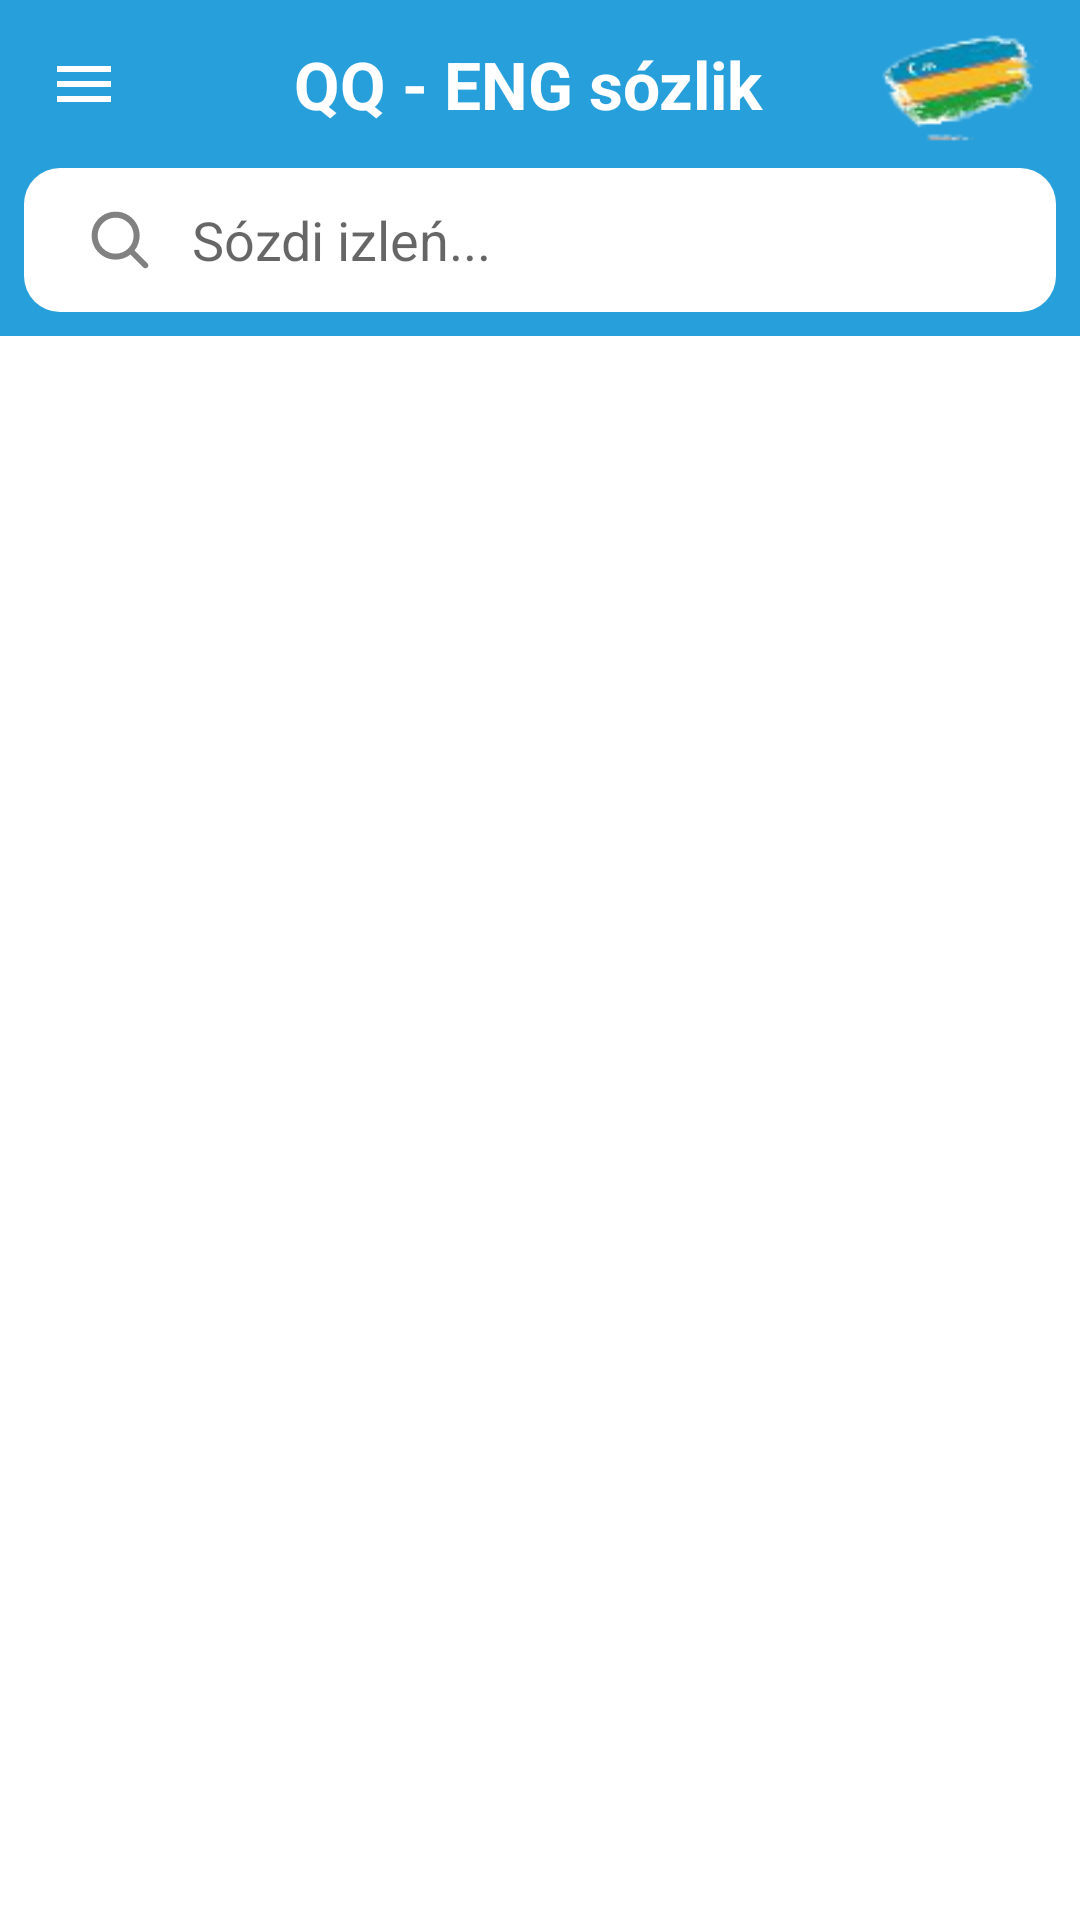

Here is an Android app screen rendered from its layout file. Give the layout XML and the strings, colors and styles it references.
<!-- AndroidManifest.xml: application theme Theme.DictionaryApp -->
<!-- res/layout/activity_main.xml -->
<?xml version="1.0" encoding="utf-8"?>
<androidx.constraintlayout.widget.ConstraintLayout xmlns:android="http://schemas.android.com/apk/res/android"
    xmlns:app="http://schemas.android.com/apk/res-auto"
    xmlns:tools="http://schemas.android.com/tools"
    android:layout_width="match_parent"
    android:layout_height="match_parent"
    tools:context=".MainActivity">

    <com.google.android.material.appbar.AppBarLayout
        android:id="@+id/appBar"
        android:layout_width="match_parent"
        android:layout_height="wrap_content"
        android:background="#279FDA"
        app:layout_constraintTop_toTopOf="parent">

        <androidx.constraintlayout.widget.ConstraintLayout
            android:layout_width="match_parent"
            android:layout_height="wrap_content">

            <ImageView
                android:id="@+id/imageHome"
                android:layout_width="wrap_content"
                android:layout_height="wrap_content"
                android:layout_margin="8dp"
                android:background="?android:selectableItemBackgroundBorderless"
                android:padding="8dp"
                android:src="@drawable/ic_menu"
                app:layout_constraintLeft_toLeftOf="parent"
                app:layout_constraintTop_toTopOf="parent" />

            <TextView
                android:layout_width="wrap_content"
                android:layout_height="wrap_content"
                android:layout_marginRight="56dp"
                android:text="QQ - ENG sózlik"
                android:textColor="#FFFFFF"
                android:textSize="22sp"
                android:textStyle="bold"
                app:layout_constraintBottom_toBottomOf="@id/imageHome"
                app:layout_constraintLeft_toRightOf="@id/imageHome"
                app:layout_constraintRight_toRightOf="parent"
                app:layout_constraintTop_toTopOf="@id/imageHome" />

            <androidx.appcompat.widget.AppCompatImageView
                android:layout_width="64dp"
                android:layout_height="wrap_content"
                android:layout_marginEnd="8dp"
                android:src="@drawable/img_flag"
                app:layout_constraintBottom_toBottomOf="@id/imageHome"
                app:layout_constraintEnd_toEndOf="parent"
                app:layout_constraintTop_toTopOf="@id/imageHome" />

            <androidx.constraintlayout.widget.ConstraintLayout
                android:id="@+id/linear"
                android:layout_width="match_parent"
                android:layout_height="48dp"
                android:layout_margin="8dp"
                app:layout_constraintBottom_toBottomOf="parent"
                app:layout_constraintLeft_toLeftOf="parent"
                app:layout_constraintRight_toRightOf="parent"
                app:layout_constraintTop_toBottomOf="@id/imageHome">

                <androidx.appcompat.widget.SearchView
                    android:id="@+id/searchView"
                    android:layout_width="0dp"
                    android:layout_height="match_parent"
                    android:background="@drawable/bg_search"
                    android:focusable="true"
                    app:closeIcon="@drawable/ic_close"
                    app:iconifiedByDefault="false"
                    app:layout_constraintBottom_toBottomOf="parent"
                    app:layout_constraintEnd_toEndOf="parent"
                    app:layout_constraintStart_toStartOf="parent"
                    app:layout_constraintTop_toTopOf="parent"
                    app:queryBackground="@android:color/transparent"
                    app:queryHint="Sózdi izleń..."
                    app:searchIcon="@drawable/ic_search"
                    app:showDividers="middle" />


            </androidx.constraintlayout.widget.ConstraintLayout>

        </androidx.constraintlayout.widget.ConstraintLayout>
    </com.google.android.material.appbar.AppBarLayout>

    <androidx.recyclerview.widget.RecyclerView
        android:id="@+id/dictionaryList"
        android:layout_width="match_parent"
        android:layout_height="0dp"
        app:layout_constraintBottom_toBottomOf="parent"
        app:layout_constraintTop_toBottomOf="@id/appBar"
        tools:listitem="@layout/item_dictionary" />

    <androidx.appcompat.widget.LinearLayoutCompat
        android:id="@+id/no_found_view"
        android:layout_width="match_parent"
        android:layout_height="0dp"
        android:background="@color/white"
        android:backgroundTint="@color/white"
        android:clickable="true"
        android:gravity="center"
        android:orientation="vertical"
        android:visibility="gone"
        app:layout_constraintBottom_toBottomOf="parent"
        app:layout_constraintTop_toBottomOf="@id/appBar">

        <androidx.appcompat.widget.AppCompatTextView
            android:id="@+id/text"
            android:layout_width="match_parent"
            android:layout_height="match_parent"
            android:layout_gravity="center"
            android:clickable="true"
            android:gravity="center"
            android:text="Search word"
            android:textSize="32sp" />


    </androidx.appcompat.widget.LinearLayoutCompat>


</androidx.constraintlayout.widget.ConstraintLayout>
<!-- res/layout/item_dictionary.xml (included above) -->
<?xml version="1.0" encoding="utf-8"?>
<androidx.constraintlayout.widget.ConstraintLayout xmlns:android="http://schemas.android.com/apk/res/android"
    android:layout_width="match_parent"
    android:layout_height="wrap_content"
    xmlns:tools="http://schemas.android.com/tools"
    android:orientation="vertical"
    android:background="?android:selectableItemBackground"
    xmlns:app="http://schemas.android.com/apk/res-auto">

    <View
        android:layout_width="match_parent"
        android:layout_height="1dp"
        app:layout_constraintTop_toTopOf="parent"
        android:background="#E0E0E0"/>

    <TextView
        android:id="@+id/title"
        android:layout_width="match_parent"
        android:layout_height="wrap_content"
        android:layout_marginBottom="8dp"
        android:layout_marginTop="8dp"
        android:layout_marginLeft="16dp"
        tools:text="Example"
        android:textColor="@color/black"
        android:textSize="18sp"
        android:textStyle="bold"
        android:layout_marginRight="70dp"
        app:layout_constraintStart_toStartOf="parent"
        app:layout_constraintTop_toTopOf="parent"
        app:layout_constraintBottom_toTopOf="@id/subTitle"
        />

    <TextView
        android:id="@+id/subTitle"
        android:layout_width="match_parent"
        android:maxLines="1"
        android:layout_height="wrap_content"
        app:layout_constraintLeft_toLeftOf="@id/title"
        app:layout_constraintTop_toBottomOf="@id/title"
        app:layout_constraintBottom_toBottomOf="parent"
        android:layout_marginBottom="8dp"
        android:layout_marginLeft="16dp"
        android:layout_marginRight="70dp"
        tools:text="Example"
        android:textColor="@color/colorAccent"
        android:textSize="16sp"/>


    <ImageView
        android:id="@+id/remember"
        android:layout_height="wrap_content"
        android:layout_width="wrap_content"
        app:layout_constraintRight_toRightOf="parent"
        app:layout_constraintTop_toTopOf="parent"
        app:layout_constraintBottom_toBottomOf="parent"
        android:src="@drawable/ic_bookmark"
        android:background="?android:selectableItemBackgroundBorderless"
        android:padding="8dp"
        android:layout_marginEnd="8dp"/>

</androidx.constraintlayout.widget.ConstraintLayout>
<!-- resources referenced by this layout -->
<resources>
  <color name="black">#FF000000</color>
  <color name="colorAccent">#818181</color>
  <color name="white">#FFFFFFFF</color>
  <!-- drawable bg_search (drawable-v24) -->
  <?xml version="1.0" encoding="utf-8"?>
  <shape xmlns:android="http://schemas.android.com/apk/res/android">
      <corners android:radius="12dp" />
      <solid android:color="@color/white"/>
  </shape>
  <!-- drawable ic_bookmark (drawable-v24) -->
  <vector android:height="17.066668dp" android:viewportHeight="16"
      android:viewportWidth="15" android:width="16dp" xmlns:android="http://schemas.android.com/apk/res/android">
      <path android:fillColor="#414141" android:fillType="evenOdd" android:pathData="M14.9463,16H13.118L8.6535,11.5354C8.2629,11.1449 7.6298,11.1449 7.2392,11.5354L2.7747,16L0.9463,16V3C0.9463,1.3432 2.2894,0 3.9463,0H11.9463C13.6031,0 14.9463,1.3431 14.9463,3V16ZM12.9463,3C12.9463,2.4477 12.4986,2 11.9463,2H3.9463C3.394,2 2.9463,2.4477 2.9463,3V13L5.825,10.1212C6.9966,8.9497 8.8961,8.9497 10.0677,10.1212L12.9463,12.9999V3Z"/>
  </vector>
  <!-- drawable ic_menu (drawable-v24) -->
  <vector xmlns:android="http://schemas.android.com/apk/res/android"
      android:width="24dp"
      android:height="24dp"
      android:viewportWidth="24"
      android:viewportHeight="24" >
    <path
        android:fillColor="@color/white"
        android:pathData="M3,18h18v-2L3,16v2zM3,13h18v-2L3,11v2zM3,6v2h18L21,6L3,6z"/>
  </vector>
  <!-- drawable ic_search (drawable-v24) -->
  <vector xmlns:android="http://schemas.android.com/apk/res/android"
      android:width="20dp"
      android:height="20dp"
      android:viewportWidth="20"
      android:viewportHeight="20">
    <path
        android:pathData="M14.8688,13.4575C17.3126,10.319 17.0918,5.7783 14.2067,2.8931C11.0825,-0.2311 6.0171,-0.2311 2.893,2.8931C-0.2312,6.0173 -0.2312,11.0826 2.893,14.2068C5.7781,17.092 10.3188,17.3128 13.4573,14.869C13.4708,14.8843 13.4849,14.8993 13.4996,14.9139L17.7422,19.1566C18.1327,19.5471 18.7659,19.5471 19.1564,19.1566C19.5469,18.7661 19.5469,18.1329 19.1564,17.7424L14.9138,13.4997C14.8991,13.4851 14.8841,13.471 14.8688,13.4575ZM12.7924,4.3074C15.1356,6.6505 15.1356,10.4495 12.7924,12.7926C10.4493,15.1358 6.6503,15.1358 4.3072,12.7926C1.964,10.4495 1.964,6.6505 4.3072,4.3074C6.6503,1.9642 10.4493,1.9642 12.7924,4.3074Z"
        android:fillColor="#818181"
        android:fillType="evenOdd"/>
  </vector>
  <!-- drawable img_flag: png bitmap (drawable, 4931 bytes) -->
  <style name="Theme.DictionaryApp" parent="Theme.MaterialComponents.DayNight.NoActionBar">
          
          <item name="colorPrimary">@color/colorAccent</item>
          <item name="colorPrimaryVariant">@color/black</item>
          <item name="colorOnPrimary">@color/white</item>
          
          <item name="colorSecondary">#2189BC</item>
          <item name="colorSecondaryVariant">@color/teal_700</item>
          <item name="colorOnSecondary">@color/black</item>
          
          <item name="android:statusBarColor" tools:targetApi="l">#2189BC</item>
          
      </style>
  <color name="teal_700">#FF018786</color>
</resources>
